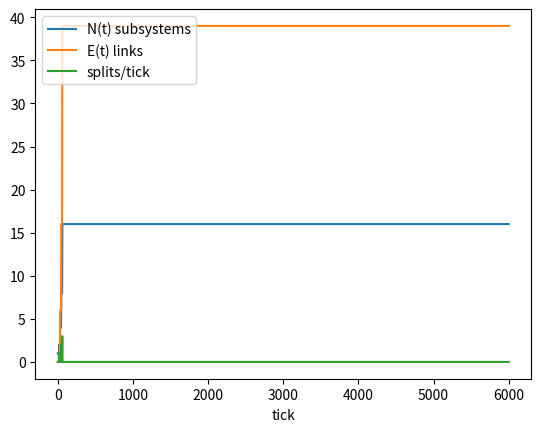
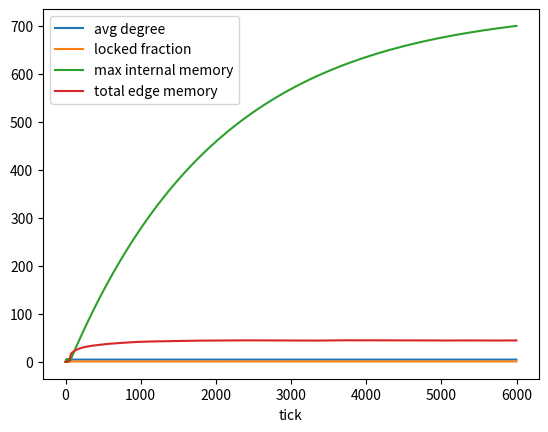
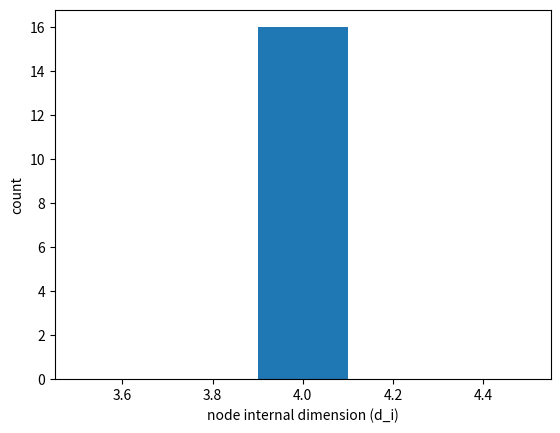

Source code (Python) for these figures, in order:
# hsf_big_bang_refinement.py
# ------------------------------------------------------------
# HSF Big Bang Refinement (pressure-driven splitting)
#
# Goals:
#   - Start with ONE subsystem (Hilbert lump) with d0 internal basis states.
#   - Apply the four constraints from the beginning:
#       1) no-signaling: only local (node-internal) or edge-local updates
#       2) finite bandwidth: caps on internal update magnitude and edge transport per tick
#       3) no-forgetting: unperformed update demand (residual) is recorded as memory
#       4) no-refolding: when memory is high, links "lock" and stop updating gauge registers
#
# Big Bang mechanism:
#   - Each subsystem attempts an internal "unitary-like" mixing step each tick.
#   - Bandwidth caps how much change can be applied in one tick.
#   - Residual demand (what couldn't be applied) is recorded by no-forgetting.
#   - When a subsystem's internal memory exceeds a split threshold,
#     the subsystem splits into two subsystems.
#   - The split creates a new link (gauge register) between the two children.
#
# After multiple subsystems exist:
#   - Edge-local matter exchange happens (bandwidth limited), writing edge memory.
#   - Gauge phase theta on each edge updates from a local current proxy unless locked.
#   - Edges lock (no-refolding) when edge memory exceeds lock_threshold.
#
# Outputs (non-overwriting):
#   out_dir/<timestamp>_<tag>/
#     log.csv
#     results.npz
#     plots/
#       timeseries.png
#       graph_summary.png
#       node_dim_hist_end.png
#
# Example (Windows one-liner):
#   python hsf_big_bang_refinement.py --d0 64 --T 6000 --B_int 0.06 --B_edge 0.02 --mem_couple_int 2.0 --split_threshold 6.0 --N_max 512
# ------------------------------------------------------------

from __future__ import annotations

import argparse
import csv
import datetime
import os
from dataclasses import dataclass
from typing import List, Tuple, Optional

import numpy as np
import matplotlib.pyplot as plt

TAU = 2.0 * np.pi


# -------------------------
# utils
# -------------------------

def now_stamp() -> str:
    return datetime.datetime.now().strftime("%Y%m%d_%H%M%S")


def safe_tag(s: str) -> str:
    return s.replace(" ", "_").replace(":", "_").replace("/", "_").replace(".", "p")


def make_run_dir(base_out: str, tag: str) -> str:
    run_dir = os.path.join(base_out, f"{now_stamp()}_{safe_tag(tag)}")
    os.makedirs(run_dir, exist_ok=True)
    os.makedirs(os.path.join(run_dir, "plots"), exist_ok=True)
    return run_dir


def wrap_pi(x: np.ndarray) -> np.ndarray:
    return (x + np.pi) % (2.0 * np.pi) - np.pi


def gini(x: np.ndarray) -> float:
    x = np.asarray(x, dtype=float)
    x = x[np.isfinite(x)]
    x = x[x >= 0]
    if x.size == 0:
        return 0.0
    s = float(x.sum())
    if s <= 0:
        return 0.0
    xs = np.sort(x)
    n = xs.size
    cum = np.cumsum(xs)
    g = (n + 1.0 - 2.0 * float(np.sum(cum) / cum[-1])) / n
    return float(max(0.0, min(1.0, g)))


def top_fraction(x: np.ndarray, k: int = 10) -> float:
    x = np.asarray(x, dtype=float)
    x = x[np.isfinite(x)]
    x = x[x >= 0]
    s = float(x.sum())
    if s <= 0 or x.size == 0:
        return 0.0
    k = min(int(k), x.size)
    return float(np.sort(x)[-k:].sum() / s)


# -------------------------
# data structures
# -------------------------

@dataclass
class Node:
    psi: np.ndarray          # complex state vector (internal basis states)
    mem_int: float           # internal no-forgetting ledger (residual demand)
    age: int                 # ticks since creation


@dataclass
class Edge:
    a: int
    b: int
    theta: float             # gauge register (U(1) phase)
    mem_e: float             # no-forgetting on the link
    locked: bool             # no-refolding lock state


@dataclass
class Params:
    d0: int
    T: int
    seed: int

    # Internal evolution (big bang pressure)
    eps_int: float           # attempted internal mixing strength (per tick)
    B_int: float             # internal bandwidth cap on ||delta psi|| per tick
    mem_decay_int: float
    mem_couple_int: float
    split_threshold: float   # split when mem_int exceeds this
    min_dim_to_split: int    # do not split below this dimension

    # Edge dynamics (after multiple nodes exist)
    B_edge: float            # bandwidth cap on edge transport (matter)
    alpha_edge: float        # edge matter exchange strength
    kappa_edge: float        # edge memory throttles flow
    g_coup: float            # gauge response to current
    B_theta: float           # bandwidth cap on |dtheta| per tick

    mem_decay_edge: float
    mem_couple_edge: float
    lock_threshold: float

    # Graph growth
    N_max: int
    attach_k: int            # when a new node is created, attempt to attach up to k edges to existing nodes

    # Output
    out_dir: str
    run_name: str


# -------------------------
# core mechanics
# -------------------------

def attempted_internal_mix(rng: np.random.Generator, psi: np.ndarray, eps: float) -> Tuple[np.ndarray, float]:
    """
    Produce a small unitary-like update direction and return (psi_new_unscaled, delta_norm).
    We keep it simple: propose a random orthogonal-to-psi direction and step along it.
    """
    d = psi.size
    z = (rng.normal(size=d) + 1j * rng.normal(size=d)).astype(np.complex128)
    # project out component along psi to keep it "rotation-like"
    proj = (np.vdot(psi, z) / (np.vdot(psi, psi) + 1e-18)) * psi
    z = z - proj
    nz = np.sqrt(np.vdot(z, z).real + 1e-18)
    z = z / nz
    psi_prop = psi + eps * z
    psi_prop /= np.sqrt(np.vdot(psi_prop, psi_prop).real + 1e-18)
    delta = psi_prop - psi
    delta_norm = float(np.sqrt(np.vdot(delta, delta).real + 1e-18))
    return psi_prop, delta_norm


def apply_bandwidth_to_internal_update(psi: np.ndarray, psi_prop: np.ndarray, delta_norm: float, B_int: float) -> Tuple[np.ndarray, float]:
    """
    Apply at most B_int of change; record residual demand.
    Returns (psi_new, residual).
    """
    if delta_norm <= B_int:
        return psi_prop, 0.0
    # scale delta to B_int
    delta = psi_prop - psi
    psi_new = psi + (B_int / (delta_norm + 1e-18)) * delta
    psi_new /= np.sqrt(np.vdot(psi_new, psi_new).real + 1e-18)
    residual = float(delta_norm - B_int)
    return psi_new, residual


def split_node(nodes: List[Node], edges: List[Edge], idx_node: int, rng: np.random.Generator, p: Params) -> int:
    """
    Split node into two nodes by partitioning its internal basis.
    Creates a new edge (gauge register) between children.
    Returns index of newly created node (second child).
    """
    parent = nodes[idx_node]
    d = parent.psi.size
    # choose a split point near half
    d1 = d // 2
    d2 = d - d1
    if d1 < 1 or d2 < 1:
        return -1

    psi1 = parent.psi[:d1].copy()
    psi2 = parent.psi[d1:].copy()

    # If either child is ~zero, add tiny noise (still no "particle seeding", just numerical hygiene)
    if np.vdot(psi1, psi1).real < 1e-12:
        psi1 = (rng.normal(size=d1) + 1j * rng.normal(size=d1)).astype(np.complex128) * 1e-6
    if np.vdot(psi2, psi2).real < 1e-12:
        psi2 = (rng.normal(size=d2) + 1j * rng.normal(size=d2)).astype(np.complex128) * 1e-6

    psi1 /= np.sqrt(np.vdot(psi1, psi1).real + 1e-18)
    psi2 /= np.sqrt(np.vdot(psi2, psi2).real + 1e-18)

    # Replace parent with child1, append child2
    nodes[idx_node] = Node(psi=psi1, mem_int=parent.mem_int * 0.5, age=0)
    nodes.append(Node(psi=psi2, mem_int=parent.mem_int * 0.5, age=0))
    j = len(nodes) - 1

    # Create a link (gauge register) between children
    edges.append(Edge(a=idx_node, b=j, theta=float(rng.uniform(-np.pi, np.pi)), mem_e=0.0, locked=False))

    # Optionally attach new node to a few existing nodes (pressure-driven "branching")
    # This is not seeding excitations; it's creating mediation capacity for no-signaling/bandwidth.
    if p.attach_k > 0:
        existing = list(range(len(nodes)))
        existing.remove(j)
        rng.shuffle(existing)
        attach = existing[: min(p.attach_k, len(existing))]
        for k in attach:
            if k == idx_node:
                continue
            edges.append(Edge(a=j, b=k, theta=float(rng.uniform(-np.pi, np.pi)), mem_e=0.0, locked=False))

    return j


def edge_step(nodes: List[Node], edges: List[Edge], rng: np.random.Generator, p: Params) -> Tuple[float, float]:
    """
    One edge-local update pass over all edges (no-signaling, bandwidth-limited).
    Uses only the first component of each node (a proxy "addressable mode"),
    and internal mixing will spread influence through the node over time.

    Returns:
      total_flow, total_dtheta
    """
    total_flow = 0.0
    total_dtheta = 0.0

    for e in edges:
        a = e.a
        b = e.b
        if a >= len(nodes) or b >= len(nodes):
            continue
        na = nodes[a]
        nb = nodes[b]
        if na.psi.size == 0 or nb.psi.size == 0:
            continue

        # Select an "interface mode" in each node: component 0
        xa = na.psi[0]
        xb = nb.psi[0]

        phase = np.exp(1j * e.theta)

        # gauge-covariant gradient on the interface
        grad = xa - phase * xb

        # memory throttling on flow (finite processing / congestion)
        throttle = np.exp(-p.kappa_edge * e.mem_e) if p.kappa_edge > 0 else 1.0

        flow = p.alpha_edge * throttle * grad
        mag = float(np.abs(flow))
        if mag > p.B_edge:
            flow *= (p.B_edge / (mag + 1e-18))
            mag = p.B_edge

        # apply flow to interface modes
        na.psi[0] = xa - flow
        nb.psi[0] = xb + np.conjugate(phase) * flow

        # renormalize each node (proxy for local unitarity / norm preservation)
        na.psi /= np.sqrt(np.vdot(na.psi, na.psi).real + 1e-18)
        nb.psi /= np.sqrt(np.vdot(nb.psi, nb.psi).real + 1e-18)

        total_flow += mag

        # theta update from local current proxy unless locked
        dtheta = 0.0
        if not e.locked:
            xa2 = na.psi[0]
            xb2 = nb.psi[0]
            phase2 = np.exp(1j * e.theta)
            j = float(np.imag(np.conjugate(xa2) * phase2 * xb2))
            dtheta = p.g_coup * j
            dabs = abs(dtheta)
            if dabs > p.B_theta:
                dtheta *= (p.B_theta / (dabs + 1e-18))
                dabs = p.B_theta
            e.theta = float(wrap_pi(np.array([e.theta + dtheta]))[0])
            total_dtheta += dabs

        # no-forgetting on the edge
        transported = mag + 1.0 * abs(dtheta)
        e.mem_e = (1.0 - p.mem_decay_edge) * e.mem_e + p.mem_couple_edge * transported

        # no-refolding lock
        if (not e.locked) and (e.mem_e >= p.lock_threshold):
            e.locked = True

    return total_flow, total_dtheta


# -------------------------
# simulation driver
# -------------------------

def run_sim(p: Params) -> dict:
    rng = np.random.default_rng(p.seed)

    # Start with ONE subsystem
    psi0 = (rng.normal(size=p.d0) + 1j * rng.normal(size=p.d0)).astype(np.complex128)
    psi0 /= np.sqrt(np.vdot(psi0, psi0).real + 1e-18)

    nodes: List[Node] = [Node(psi=psi0, mem_int=0.0, age=0)]
    edges: List[Edge] = []

    # Logs
    T = p.T
    N_t = np.zeros(T, dtype=np.int32)
    E_t = np.zeros(T, dtype=np.int32)
    avg_deg_t = np.zeros(T, dtype=np.float64)

    splits_t = np.zeros(T, dtype=np.int32)
    max_mem_int_t = np.zeros(T, dtype=np.float64)
    mean_mem_int_t = np.zeros(T, dtype=np.float64)

    total_edge_mem_t = np.zeros(T, dtype=np.float64)
    locked_frac_t = np.zeros(T, dtype=np.float64)

    flow_t = np.zeros(T, dtype=np.float64)
    dtheta_t = np.zeros(T, dtype=np.float64)

    g_edge_mem_t = np.zeros(T, dtype=np.float64)
    top_edge_mem_t = np.zeros(T, dtype=np.float64)

    # main loop
    for t in range(T):
        # internal mixing + pressure ledger
        split_count = 0

        # age nodes
        for n in nodes:
            n.age += 1

        # internal update for each node
        # (iterate over a snapshot of indices because list can grow via splits)
        i = 0
        while i < len(nodes):
            n = nodes[i]
            d = n.psi.size

            # attempt internal mixing (unitary-like)
            psi_prop, delta_norm = attempted_internal_mix(rng, n.psi, p.eps_int)
            psi_new, residual = apply_bandwidth_to_internal_update(n.psi, psi_prop, delta_norm, p.B_int)
            n.psi = psi_new

            # no-forgetting internal ledger records residual demand
            n.mem_int = (1.0 - p.mem_decay_int) * n.mem_int + p.mem_couple_int * residual

            # pressure-driven split criterion (bandwidth + no-forgetting)
            if (len(nodes) < p.N_max) and (d >= p.min_dim_to_split) and (n.mem_int >= p.split_threshold):
                # split creates link register automatically
                new_idx = split_node(nodes, edges, i, rng, p)
                if new_idx >= 0:
                    split_count += 1
                    # after splitting, keep scanning (children may also be high-pressure)
                    # but avoid infinite splitting cascades in a single tick by damping ledger
                    nodes[i].mem_int *= 0.25
                    nodes[new_idx].mem_int *= 0.25
            i += 1

        # edge-local interactions once we have at least 2 nodes and some edges
        total_flow, total_dtheta = (0.0, 0.0)
        if len(edges) > 0 and len(nodes) > 1:
            total_flow, total_dtheta = edge_step(nodes, edges, rng, p)

        # Metrics
        N = len(nodes)
        E = len(edges)
        N_t[t] = N
        E_t[t] = E
        avg_deg_t[t] = float(2.0 * E / max(N, 1))
        splits_t[t] = split_count
        flow_t[t] = total_flow
        dtheta_t[t] = total_dtheta

        mem_ints = np.array([n.mem_int for n in nodes], dtype=np.float64)
        max_mem_int_t[t] = float(mem_ints.max()) if mem_ints.size else 0.0
        mean_mem_int_t[t] = float(mem_ints.mean()) if mem_ints.size else 0.0

        if E > 0:
            mem_e = np.array([e.mem_e for e in edges], dtype=np.float64)
            total_edge_mem_t[t] = float(mem_e.sum())
            locked_frac_t[t] = float(np.mean([1.0 if e.locked else 0.0 for e in edges]))
            g_edge_mem_t[t] = float(gini(mem_e))
            top_edge_mem_t[t] = float(top_fraction(mem_e, 10))
        else:
            total_edge_mem_t[t] = 0.0
            locked_frac_t[t] = 0.0
            g_edge_mem_t[t] = 0.0
            top_edge_mem_t[t] = 0.0

        # stop early if we've saturated N_max and internal pressure is low
        if (N >= p.N_max) and (max_mem_int_t[t] < 0.1 * p.split_threshold) and (t > 200):
            # fill remaining logs with last values
            for k in range(t + 1, T):
                N_t[k] = N_t[t]
                E_t[k] = E_t[t]
                avg_deg_t[k] = avg_deg_t[t]
                splits_t[k] = 0
                max_mem_int_t[k] = max_mem_int_t[t]
                mean_mem_int_t[k] = mean_mem_int_t[t]
                total_edge_mem_t[k] = total_edge_mem_t[t]
                locked_frac_t[k] = locked_frac_t[t]
                flow_t[k] = 0.0
                dtheta_t[k] = 0.0
                g_edge_mem_t[k] = g_edge_mem_t[t]
                top_edge_mem_t[k] = top_edge_mem_t[t]
            break

    # pack results
    dims = np.array([n.psi.size for n in nodes], dtype=np.int32)
    mem_ints_end = np.array([n.mem_int for n in nodes], dtype=np.float64)

    u = np.array([e.a for e in edges], dtype=np.int32) if edges else np.empty(0, dtype=np.int32)
    v = np.array([e.b for e in edges], dtype=np.int32) if edges else np.empty(0, dtype=np.int32)
    theta = np.array([e.theta for e in edges], dtype=np.float64) if edges else np.empty(0, dtype=np.float64)
    mem_e = np.array([e.mem_e for e in edges], dtype=np.float64) if edges else np.empty(0, dtype=np.float64)
    locked = np.array([1 if e.locked else 0 for e in edges], dtype=np.int8) if edges else np.empty(0, dtype=np.int8)

    return {
        "N_t": N_t,
        "E_t": E_t,
        "avg_deg_t": avg_deg_t,
        "splits_t": splits_t,
        "max_mem_int_t": max_mem_int_t,
        "mean_mem_int_t": mean_mem_int_t,
        "total_edge_mem_t": total_edge_mem_t,
        "locked_frac_t": locked_frac_t,
        "flow_t": flow_t,
        "dtheta_t": dtheta_t,
        "g_edge_mem_t": g_edge_mem_t,
        "top_edge_mem_t": top_edge_mem_t,

        "dims_end": dims,
        "mem_int_end": mem_ints_end,

        "u": u, "v": v,
        "theta_end": theta,
        "mem_e_end": mem_e,
        "locked_end": locked,
    }


# -------------------------
# IO + plots
# -------------------------

def write_csv(path: str, data: dict) -> None:
    T = len(data["N_t"])
    with open(path, "w", newline="", encoding="utf-8") as f:
        w = csv.writer(f)
        w.writerow([
            "t",
            "N",
            "E",
            "avg_deg",
            "splits",
            "max_mem_int",
            "mean_mem_int",
            "total_edge_mem",
            "locked_frac",
            "flow_total",
            "dtheta_total",
            "gini_edge_mem",
            "top10_edge_mem",
        ])
        for t in range(T):
            w.writerow([
                t,
                int(data["N_t"][t]),
                int(data["E_t"][t]),
                float(data["avg_deg_t"][t]),
                int(data["splits_t"][t]),
                float(data["max_mem_int_t"][t]),
                float(data["mean_mem_int_t"][t]),
                float(data["total_edge_mem_t"][t]),
                float(data["locked_frac_t"][t]),
                float(data["flow_t"][t]),
                float(data["dtheta_t"][t]),
                float(data["g_edge_mem_t"][t]),
                float(data["top_edge_mem_t"][t]),
            ])


def plot_outputs(run_dir: str, data: dict) -> None:
    plots_dir = os.path.join(run_dir, "plots")
    t = np.arange(len(data["N_t"]))

    # timeseries
    plt.figure()
    plt.plot(t, data["N_t"], label="N(t) subsystems")
    plt.plot(t, data["E_t"], label="E(t) links")
    plt.plot(t, data["splits_t"], label="splits/tick")
    plt.xlabel("tick")
    plt.legend()
    plt.savefig(os.path.join(plots_dir, "timeseries.png"), dpi=160, bbox_inches="tight")
    plt.close()

    # graph + memory summary
    plt.figure()
    plt.plot(t, data["avg_deg_t"], label="avg degree")
    plt.plot(t, data["locked_frac_t"], label="locked fraction")
    plt.plot(t, data["max_mem_int_t"], label="max internal memory")
    plt.plot(t, data["total_edge_mem_t"], label="total edge memory")
    plt.xlabel("tick")
    plt.legend()
    plt.savefig(os.path.join(plots_dir, "graph_summary.png"), dpi=160, bbox_inches="tight")
    plt.close()

    # end dimension histogram
    dims = data["dims_end"]
    if dims.size > 0:
        plt.figure()
        plt.hist(dims, bins=min(30, max(5, int(np.sqrt(dims.size)))))
        plt.xlabel("node internal dimension (d_i)")
        plt.ylabel("count")
        plt.savefig(os.path.join(plots_dir, "node_dim_hist_end.png"), dpi=160, bbox_inches="tight")
        plt.close()


def main():
    ap = argparse.ArgumentParser()

    # Big bang initial condition
    ap.add_argument("--d0", type=int, default=64, help="initial single-subsystem Hilbert dimension")
    ap.add_argument("--T", type=int, default=6000)
    ap.add_argument("--seed", type=int, default=0)

    # Internal (pressure-driven) evolution
    ap.add_argument("--eps_int", type=float, default=0.25, help="attempted internal mixing strength")
    ap.add_argument("--B_int", type=float, default=0.06, help="internal bandwidth cap on ||delta psi|| per tick")
    ap.add_argument("--mem_decay_int", type=float, default=0.0005)
    ap.add_argument("--mem_couple_int", type=float, default=2.0)
    ap.add_argument("--split_threshold", type=float, default=6.0)
    ap.add_argument("--min_dim_to_split", type=int, default=8)

    # Edge dynamics (links are gauge registers)
    ap.add_argument("--B_edge", type=float, default=0.02)
    ap.add_argument("--alpha_edge", type=float, default=0.14)
    ap.add_argument("--kappa_edge", type=float, default=6.0)
    ap.add_argument("--g_coup", type=float, default=0.20)
    ap.add_argument("--B_theta", type=float, default=0.12)

    ap.add_argument("--mem_decay_edge", type=float, default=0.0002)
    ap.add_argument("--mem_couple_edge", type=float, default=3.0)
    ap.add_argument("--lock_threshold", type=float, default=0.25)

    # Growth / branching
    ap.add_argument("--N_max", type=int, default=512)
    ap.add_argument("--attach_k", type=int, default=2, help="edges added from newborn node to existing nodes")

    # output
    ap.add_argument("--out_dir", type=str, default="hsf_out")
    ap.add_argument("--run_name", type=str, default="bigbang")

    args = ap.parse_args()

    tag = (
        f"d0{args.d0}_T{args.T}"
        f"_Bint{args.B_int}_eps{args.eps_int}"
        f"_mcI{args.mem_couple_int}_split{args.split_threshold}_mind{args.min_dim_to_split}"
        f"_Bedge{args.B_edge}_aE{args.alpha_edge}_kE{args.kappa_edge}"
        f"_mcE{args.mem_couple_edge}_lock{args.lock_threshold}"
        f"_Nmax{args.N_max}_attach{args.attach_k}_seed{args.seed}_{args.run_name}"
    )
    run_dir = make_run_dir(args.out_dir, tag)

    p = Params(
        d0=args.d0,
        T=args.T,
        seed=args.seed,

        eps_int=args.eps_int,
        B_int=args.B_int,
        mem_decay_int=args.mem_decay_int,
        mem_couple_int=args.mem_couple_int,
        split_threshold=args.split_threshold,
        min_dim_to_split=args.min_dim_to_split,

        B_edge=args.B_edge,
        alpha_edge=args.alpha_edge,
        kappa_edge=args.kappa_edge,
        g_coup=args.g_coup,
        B_theta=args.B_theta,

        mem_decay_edge=args.mem_decay_edge,
        mem_couple_edge=args.mem_couple_edge,
        lock_threshold=args.lock_threshold,

        N_max=args.N_max,
        attach_k=args.attach_k,

        out_dir=args.out_dir,
        run_name=args.run_name,
    )

    data = run_sim(p)

    npz_path = os.path.join(run_dir, "results.npz")
    np.savez_compressed(npz_path, **data)

    csv_path = os.path.join(run_dir, "log.csv")
    write_csv(csv_path, data)

    plot_outputs(run_dir, data)

    print("Run output:", run_dir)
    print("Saved:", csv_path)
    print("Saved:", npz_path)
    print("Plots:", os.path.join(run_dir, "plots"))


if __name__ == "__main__":
    main()
